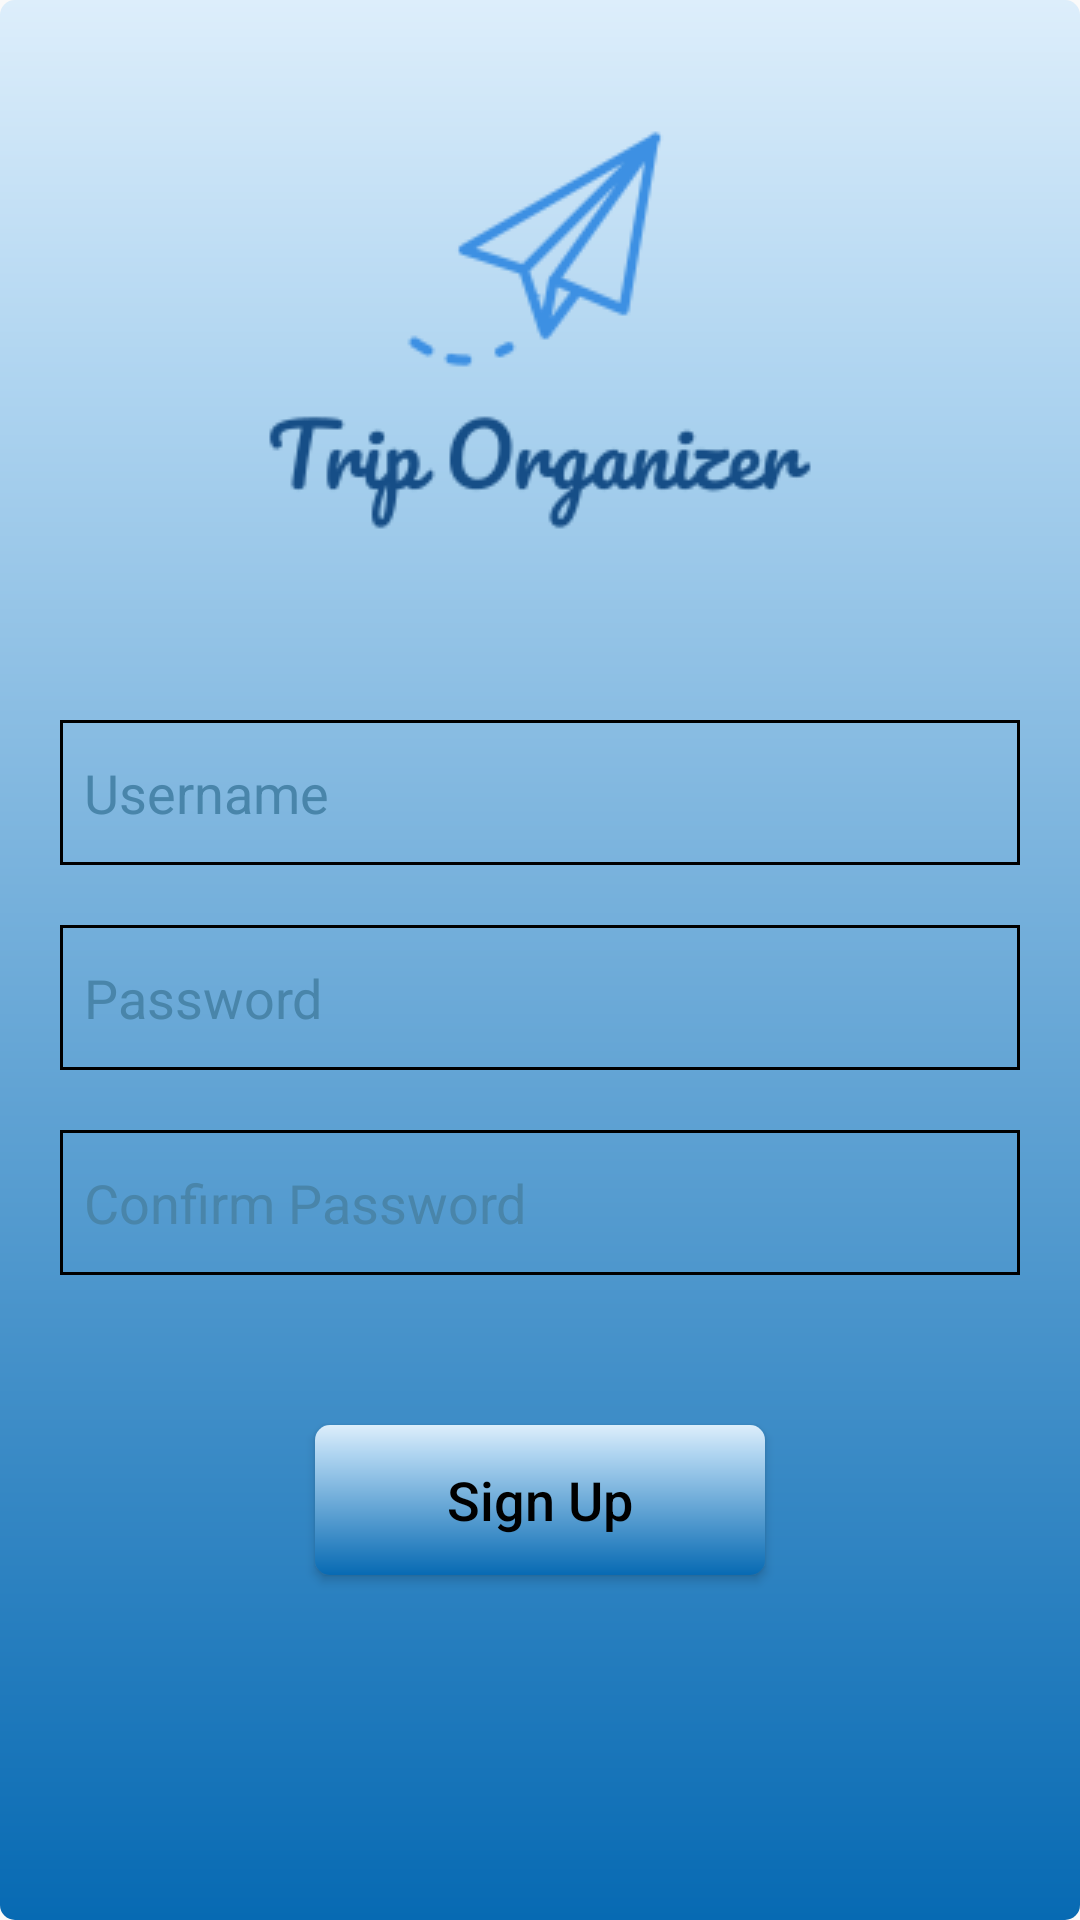

Reconstruct the res/layout file that produces this screen, plus the resources it refers to.
<!-- AndroidManifest.xml: activity theme AppTheme.NoActionBar -->
<!-- res/layout/activity_sign_up.xml -->
<?xml version="1.0" encoding="utf-8"?>

<androidx.constraintlayout.widget.ConstraintLayout xmlns:android="http://schemas.android.com/apk/res/android"
    xmlns:app="http://schemas.android.com/apk/res-auto"
    xmlns:tools="http://schemas.android.com/tools"
    android:layout_width="match_parent"
    android:layout_height="match_parent"
    android:background="@drawable/blue_themed_gradient"
    tools:context=".activities.SignUpActivity">

    <Button
        android:id="@+id/sa_btn_signUp"
        android:layout_width="150dp"
        android:layout_height="50dp"
        android:layout_marginTop="50dp"
        android:background="@drawable/blue_themed_gradient"
        android:text="@string/btn_singUp_text"
        android:textAllCaps="false"
        android:textColor="@android:color/black"
        android:textSize="18sp"
        app:layout_constraintBottom_toBottomOf="parent"
        app:layout_constraintEnd_toEndOf="parent"
        app:layout_constraintStart_toStartOf="parent"
        app:layout_constraintTop_toBottomOf="@+id/sa_et_confirmPassword"
        app:layout_constraintVertical_bias="0.0" />

    <EditText
        android:id="@+id/sa_et_password"
        android:layout_width="0dp"
        android:layout_height="wrap_content"
        android:layout_marginStart="20dp"
        android:layout_marginTop="20dp"
        android:layout_marginEnd="20dp"
        android:background="@drawable/shape"
        android:ems="10"
        android:hint="@string/et_password_placeholder"
        android:inputType="textPassword"
        android:paddingLeft="8dp"
        android:paddingTop="12dp"
        android:paddingRight="8dp"
        android:paddingBottom="12dp"
        android:textColorHint="#4985AA"
        app:layout_constraintEnd_toEndOf="parent"
        app:layout_constraintStart_toStartOf="parent"
        app:layout_constraintTop_toBottomOf="@+id/sa_et_username" />

    <EditText
        android:id="@+id/sa_et_confirmPassword"
        android:layout_width="0dp"
        android:layout_height="wrap_content"
        android:layout_marginStart="20dp"
        android:layout_marginTop="20dp"
        android:layout_marginEnd="20dp"
        android:background="@drawable/shape"
        android:ems="10"
        android:hint="@string/et_confirm_password_placeholder"
        android:inputType="textPassword"
        android:paddingLeft="8dp"
        android:paddingTop="12dp"
        android:paddingRight="8dp"
        android:paddingBottom="12dp"
        android:textColorHint="#4985AA"
        app:layout_constraintEnd_toEndOf="parent"
        app:layout_constraintStart_toStartOf="parent"
        app:layout_constraintTop_toBottomOf="@+id/sa_et_password" />

    <EditText
        android:id="@+id/sa_et_username"
        android:layout_width="0dp"
        android:layout_height="wrap_content"
        android:layout_marginStart="20dp"
        android:layout_marginTop="30dp"
        android:layout_marginEnd="20dp"
        android:background="@drawable/shape"
        android:ems="10"
        android:hint="@string/et_username_placeholder"
        android:inputType="textEmailAddress"
        android:paddingLeft="8dp"
        android:paddingTop="12dp"
        android:paddingRight="8dp"
        android:paddingBottom="12dp"
        android:textColorHint="#4985AA"
        app:layout_constraintEnd_toEndOf="parent"
        app:layout_constraintStart_toStartOf="parent"
        app:layout_constraintTop_toBottomOf="@+id/sa_iv_appLogo" />

    <ImageView
        android:id="@+id/sa_iv_appLogo"
        android:layout_width="wrap_content"
        android:layout_height="wrap_content"
        android:layout_marginTop="10dp"
        app:layout_constraintEnd_toEndOf="parent"
        app:layout_constraintStart_toStartOf="parent"
        app:layout_constraintTop_toTopOf="parent"
        app:srcCompat="@drawable/app_icon" />

</androidx.constraintlayout.widget.ConstraintLayout>
<!-- resources referenced by this layout -->
<resources>
  <!-- drawable app_icon: png bitmap (drawable, 7318 bytes) -->
  <!-- drawable blue_themed_gradient (drawable) -->
  <?xml version="1.0" encoding="utf-8"?>
  
  <shape xmlns:android="http://schemas.android.com/apk/res/android"
  android:shape="rectangle" >
  <corners
      android:radius="5dp" />
  <gradient
      android:type="linear"
      android:startColor="#FFDDEEFB"
      android:centerColor="#FFAED4F0"
      android:endColor="#FF076AB3"
      android:centerX="0.2"
      android:centerY="0.3"
      android:angle="270" />
  </shape>
  <!-- drawable shape (drawable) -->
  <?xml version="1.0" encoding="utf-8"?>
  
  <shape xmlns:android="http://schemas.android.com/apk/res/android">
      <stroke
          android:width="1dp"
          android:color="@android:color/black"/>
  </shape>
  <string name="btn_singUp_text">Sign Up</string>
  <string name="et_confirm_password_placeholder">Confirm Password</string>
  <string name="et_password_placeholder">Password</string>
  <string name="et_username_placeholder">Username</string>
  <style name="AppTheme.NoActionBar">
          <item name="windowActionBar">false</item>
          <item name="windowNoTitle">true</item>
          <item name="android:statusBarColor">@color/primaryDarkColor</item>
      </style>
  <color name="primaryDarkColor">#164e87</color>
</resources>
